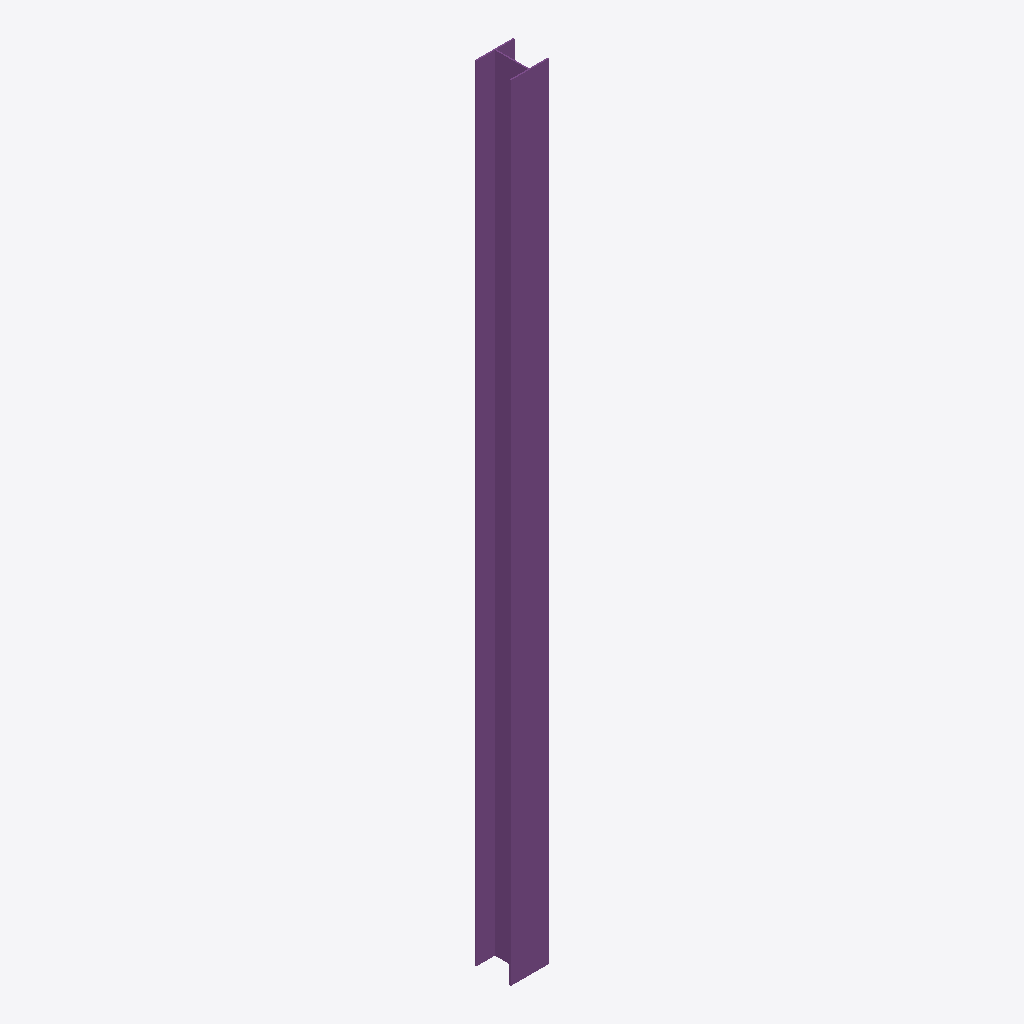
Isometric view of an IFC building model (IFC-SPF (STEP), schema IFC4X3, length unit other), seen from the south-west, elements coloured by IFC class: 1 pile (purple).
Extent 0.4 m × 0.3 m × 7.6 m (x, y, z). Elements (1): 1 IfcPile.

HEADER;
FILE_DESCRIPTION(('ViewDefinition[Alignment-basedView]'),'2;1');
FILE_NAME('fail-ifc431-ifcishapeprofile_in_abv.ifc','2026-06-24T16:29:51-04:00',(''),(''),'redacted','redacted - redacted - 3.14159','');
FILE_SCHEMA(('IFC4X3'));
ENDSEC;
DATA;
#1=IFCPROJECT('2o97uiunTDqOf$r$W7fDnK',$,'redacted','redacted',$,$,$,(#10),#5);
#12=IFCSITE('2yac6DHHf7s8bF2s5gAP7u',$,'redacted',$,$,$,$,$,$,$,$,$,$,$);
#439=IFCPILE('3qaOwBt7HEl9stoC_FvyK3',$,'sample pile',$,$,#453,#440,$,$,$);
ENDSEC;
